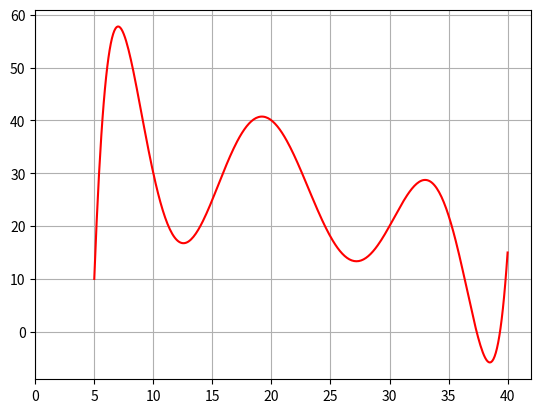

Python code for this plot:
# [redacted]
# [redacted]
# Kelas   : Metode Numerik - B

# Kode Sumber
import matplotlib.pyplot as plt
import numpy as np

def lagrange_interpolation(points, x):
    """
    Menghitung nilai interpolasi Lagrange pada titik x.
    
    Parameters:
    points (list of tuple): Daftar titik (x, y).
    x (float): Nilai x yang ingin diinterpolasi.
    
    Returns:
    float: Nilai interpolasi pada titik x.
    """
    # variabel untuk menyimpan hasil akhir dari interpolasi
    total = 0.0
    # variabel untuk menyimpan jumlah titik dalam points
    n = len(points)
    # looping I, untuk tiap titik xi, yi dalam points
    for i in range(n):
        # menyimpan nilai x dan y dari titik ke-i
        xi, yi = points[i]
        # menyimpan nilai yi untuk nanti dikalikan
        term = yi

        # looping II, untuk tiap titik xj, yj dalam daftar points, kecuali jika i dan j sama
        for j in range(n):
            if i != j:
                # mendapatkan nilai x dari titik j ke dalam variabel xj
                xj, _ = points[j]
                term *= (x - xj) / (xi - xj)
        total += term
    
    return total

# Kode Testing, contoh penyelesaian problem
points = [(5, 10), (10, 30), (15, 25), (20, 40), (25, 18), (30, 20), (35, 22), (40, 15)]
x = 33
interpolated_value = lagrange_interpolation(points, x)
print(f"P({x}) = {interpolated_value:.5f}")
print(f"Jadi nilai interpolasi pada x = {x} yaitu {interpolated_value:.5f}")

#  Plot Grafik hasil interpolasi dengan 5 <= x <= 40
x_values = np.arange(5, 40.1, 0.1)
y_values = [lagrange_interpolation(points, x) for x in x_values]

plt.plot(x_values, y_values, "r")
plt.grid()
plt.xlim(0, 42)

plt.show()